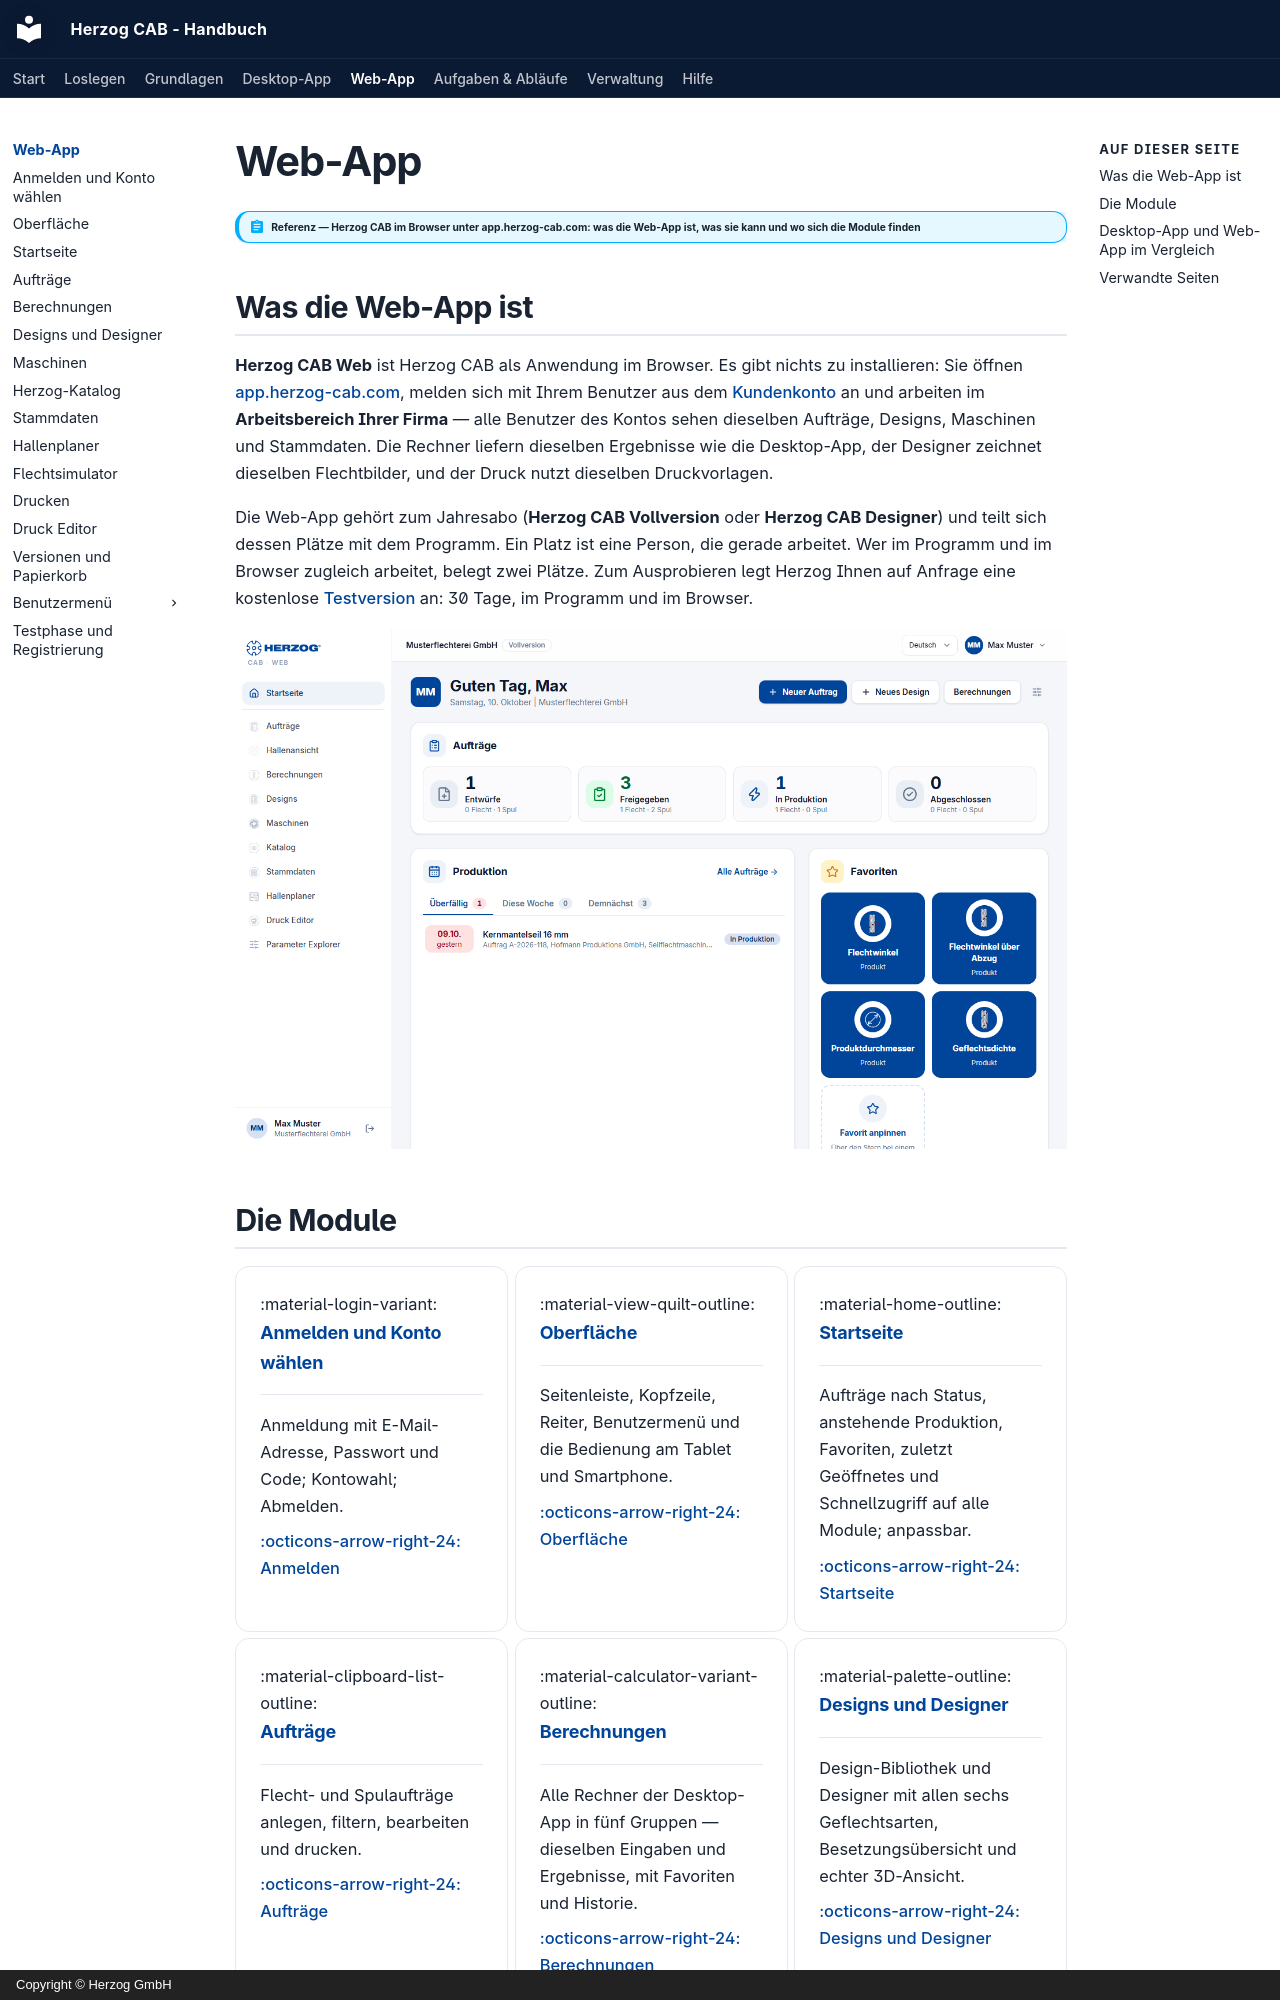

repository: Herzog-GmbH/HerzogCAB-Docs · page: web/index.html · generator: mkdocs · copyright: Copyright © Herzog GmbH

# Web-App

!!! abstract "Referenz — Herzog CAB im Browser unter app.herzog-cab.com: was die Web-App ist, was sie kann und wo sich die Module finden"

## Was die Web-App ist

**Herzog CAB Web** ist Herzog CAB als Anwendung im Browser. Es gibt nichts
zu installieren: Sie öffnen [app.herzog-cab.com](https://app.herzog-cab.com),
melden sich mit Ihrem Benutzer aus dem [Kundenkonto](../setup/account.md) an
und arbeiten im **Arbeitsbereich Ihrer Firma** — alle Benutzer des Kontos
sehen dieselben Aufträge, Designs, Maschinen und Stammdaten. Die Rechner
liefern dieselben Ergebnisse wie die Desktop-App, der Designer zeichnet
dieselben Flechtbilder, und der Druck nutzt dieselben Druckvorlagen.

Die Web-App gehört zum Jahresabo (**Herzog CAB Vollversion** oder
**Herzog CAB Designer**) und teilt sich dessen Plätze mit dem Programm. Ein
Platz ist eine Person, die gerade arbeitet. Wer im Programm und im Browser
zugleich arbeitet, belegt zwei Plätze. Zum Ausprobieren legt Herzog Ihnen
auf Anfrage eine kostenlose [Testversion](trial.md) an: 30 Tage, im
Programm und im Browser.

![Startseite der Web-App mit Seitenleiste, Begrüßung, Aufträgen, Produktion und Favoriten.](../assets/screenshots/web/startseite.png)
